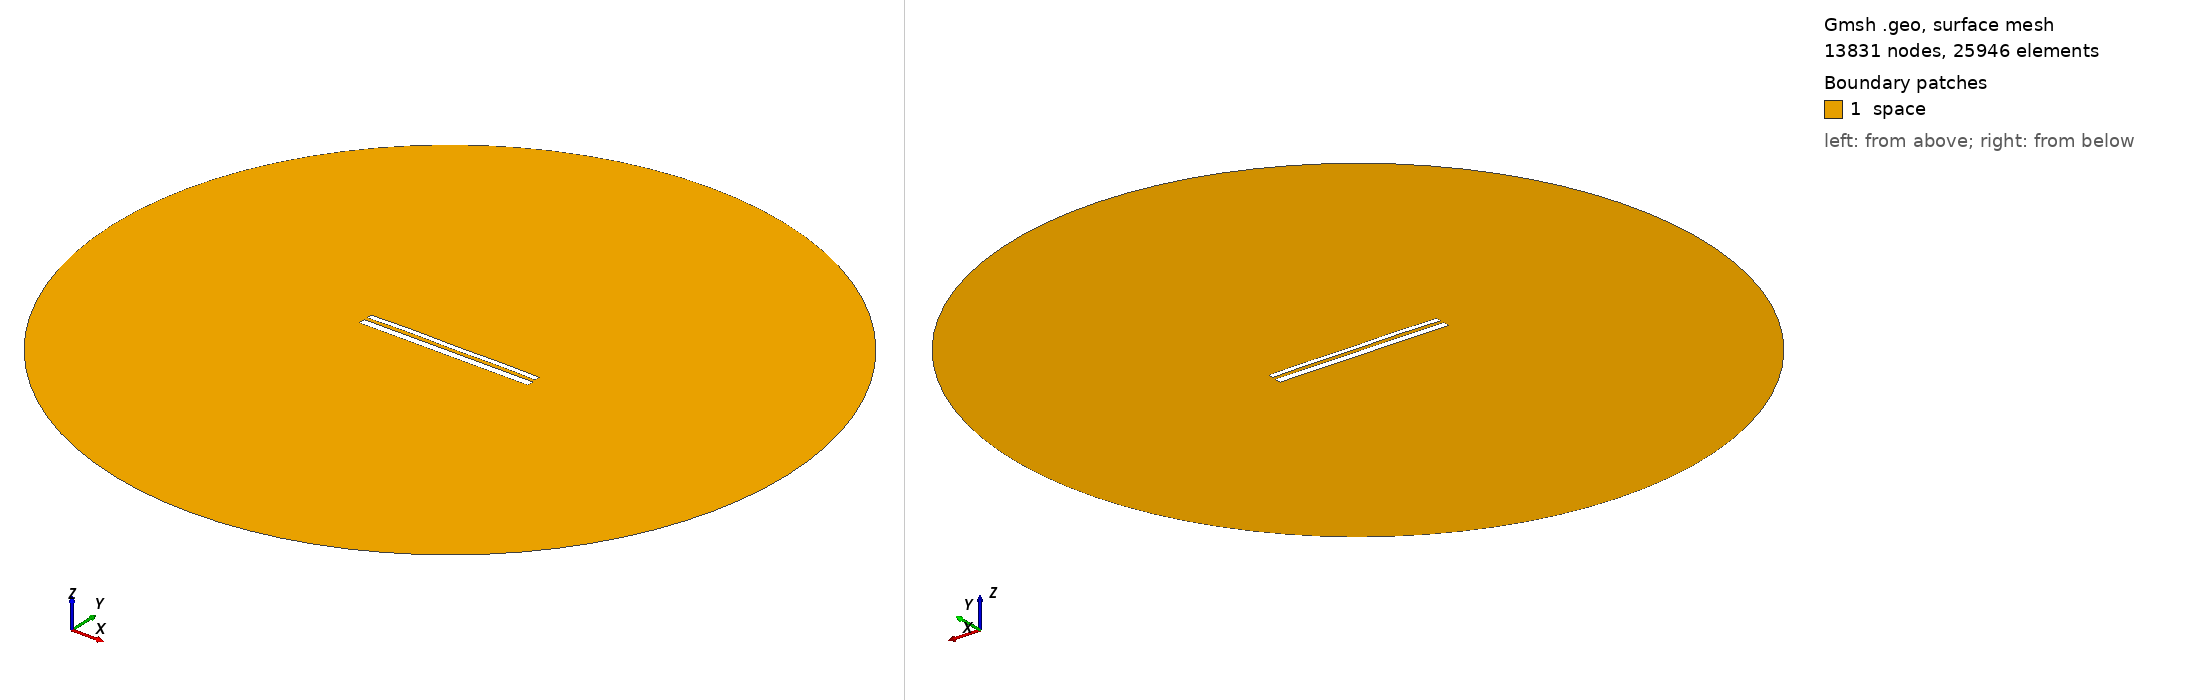

Gmsh geometry script, surface-meshed: 13831 nodes, 25946 surface elements. Boundary patches (legend numbers): 1 space. Left view from above one corner, right view from below the opposite corner. Legend entries are the model's physical surfaces. The drawing asked Gmsh for element sizes between 1% and 20% of the model's largest extent; the script's own settings can give other sizes.

=== 10620.geo (drawn) ===
//---------------------------------------
// Geometry kernel
//---------------------------------------

SetFactory("OpenCASCADE");



//---------------------------------------
// Parameters of the geometry
//---------------------------------------

// Overetch of the upper plate
overetch = 0.375;

// Distance between the plates
distance = 1.75;

// Discretization over the x axis (for the deformation)
nx = 50; 

// Length of the plate
L = 100 - overetch; 

// Number of modes
n = 4; 

// 1st mode coefficient
coeff(1) = 0.15;
beta(1) = 0.596864 * 3.1415926535 / L;

// 2nd mode coefficient
coeff(2) = 0.15;
beta(2) = 1.49418 * 3.1415926535 / L;

// 3rd mode coefficient
coeff(3) = 0.07499999999999998;
beta(3) = 2.50025 * 3.1415926535 / L;

// 4th mode coefficient
coeff(4) = 0.15;
beta(4) = 3.49999 * 3.1415926535 / L;



//---------------------------------------
// Upper plate (deformed rectangle)
//---------------------------------------

// Coordiantes of the upper plate
xmin = -50;
xmax = 50 - overetch;

// Height of the upper plate
yheight = 4 - 2 * overetch;

// Indexes of the points
UpperID[] = {};
LowerID[] = {};
LeftID[] = {};
RightID[] = {};

// Point index
p = 1;

// Horizontal edges
For i In {1:nx}
    x = xmin + (i-1)*(xmax - xmin)/(nx-1);

    y_bottom = distance / 2 + overetch;
    For j In {1:n}
        C = (Cosh(beta(j)*L) + Cos(beta(j)*L)) / (Sinh(beta(j)*L) + Sin(beta(j)*L));
        y_bottom  = y_bottom + coeff(j) * (Cosh(beta(j)*(x+50)) - Cos(beta(j)*(x+50)) - C * (Sinh(beta(j)*(x+50)) - Sin(beta(j)*(x+50))));
    EndFor

    y_top = y_bottom + yheight;

    Point(p) = {x, y_top, 0, 1.0};
    UpperID[i] = p;
    p = p + 1;

    Point(p) = {x, y_bottom, 0, 1.0};
    LowerID[i] = p;
    p = p + 1;
EndFor

// Create point lists
UpperPts[] = {}; LowerPts[] = {};
For i In {1:nx}
  UpperPts[] += {UpperID[i]};
  LowerPts[] += {LowerID[i]};
EndFor

// Build splines
Spline(1) = {UpperPts[]};
Spline(2) = {LowerPts[]};
Line(3) = {LowerPts[nx-1], UpperPts[nx-1]};
Line(4) = {LowerPts[0], UpperPts[0]};

// Build the plane surface
Curve Loop(1) = {2, 3, -1, -4};
Plane Surface(1) = {1};



//---------------------------------------
// Lower plate (rectangle)
//---------------------------------------

// Vertices
Point(1001) = {-50, -1, 0, 1.0};
Point(1002) = { 50, -1, 0, 1.0};
Point(1003) = { 50,  -5, 0, 1.0};
Point(1004) = {-50,  -5, 0, 1.0};

// Edges
Line(5) = {1001, 1002};
Line(6) = {1002, 1003};
Line(7) = {1003, 1004};
Line(8) = {1004, 1001};

// Plane surface
Line Loop(2) = {5, 6, 7, 8};
Plane Surface(2) = {2}; 



//---------------------------------------
// Outer (fictious) boundary
//---------------------------------------

// Points
Point(1005) = {0, 0, 0};       // Center
Point(1006) = {200, 0, 0};     // Start point
Point(1007) = {0, 200, 0};     // 90 degrees
Point(1008) = {-200, 0, 0};    // 180 degrees
Point(1009) = {0, -200, 0};    // 270 degrees

// Circle arcs (each needs start, center, end)
Circle(9) = {1006, 1005, 1007};
Circle(10) = {1007, 1005, 1008};
Circle(11) = {1008, 1005, 1009};
Circle(12) = {1009, 1005, 1006};

// Plane surface for the entire domain
Curve Loop(3) = {9, 10, 11, 12};
Surface(3) = {3};

// Subtract the plates from the whole domain to obtain the actual domain where we want to solve the equations
BooleanDifference{ Surface{3}; Delete; }{ Surface{1}; Surface{2}; Delete; }




//---------------------------------------
// Transfinite Lines/Curves
//---------------------------------------

// Set the number of points on the boundaries
r = 7;

// Plates
Transfinite Curve {1, 2} = 50*r Using Progression 1;
Transfinite Curve {3, 4} = 2*r Using Progression 1;
Transfinite Line {5, 7} = 50*r Using Progression 1;
Transfinite Line {6, 8} = 2*r Using Progression 1;

// Outer boundary
Transfinite Line {9, 10, 11, 12} = 20 Using Progression 1;



//---------------------------------------
// Physical groups
//---------------------------------------                

// Physical curves (boundaries)
Physical Line("force_segment", 10) = {2};
Physical Line("upper_plate", 11) = {1, 3, 4};
Physical Line("lower_plate", 12) = {5, 6, 7, 8};
Physical Line("boundary", 20) = {9, 10, 11, 12};

// Physical Surfaces
Physical Surface("space", 30) = {3};



//---------------------------------------
// 6. Generate the Mesh
//---------------------------------------

// 2D mesh generation
Mesh 2;
